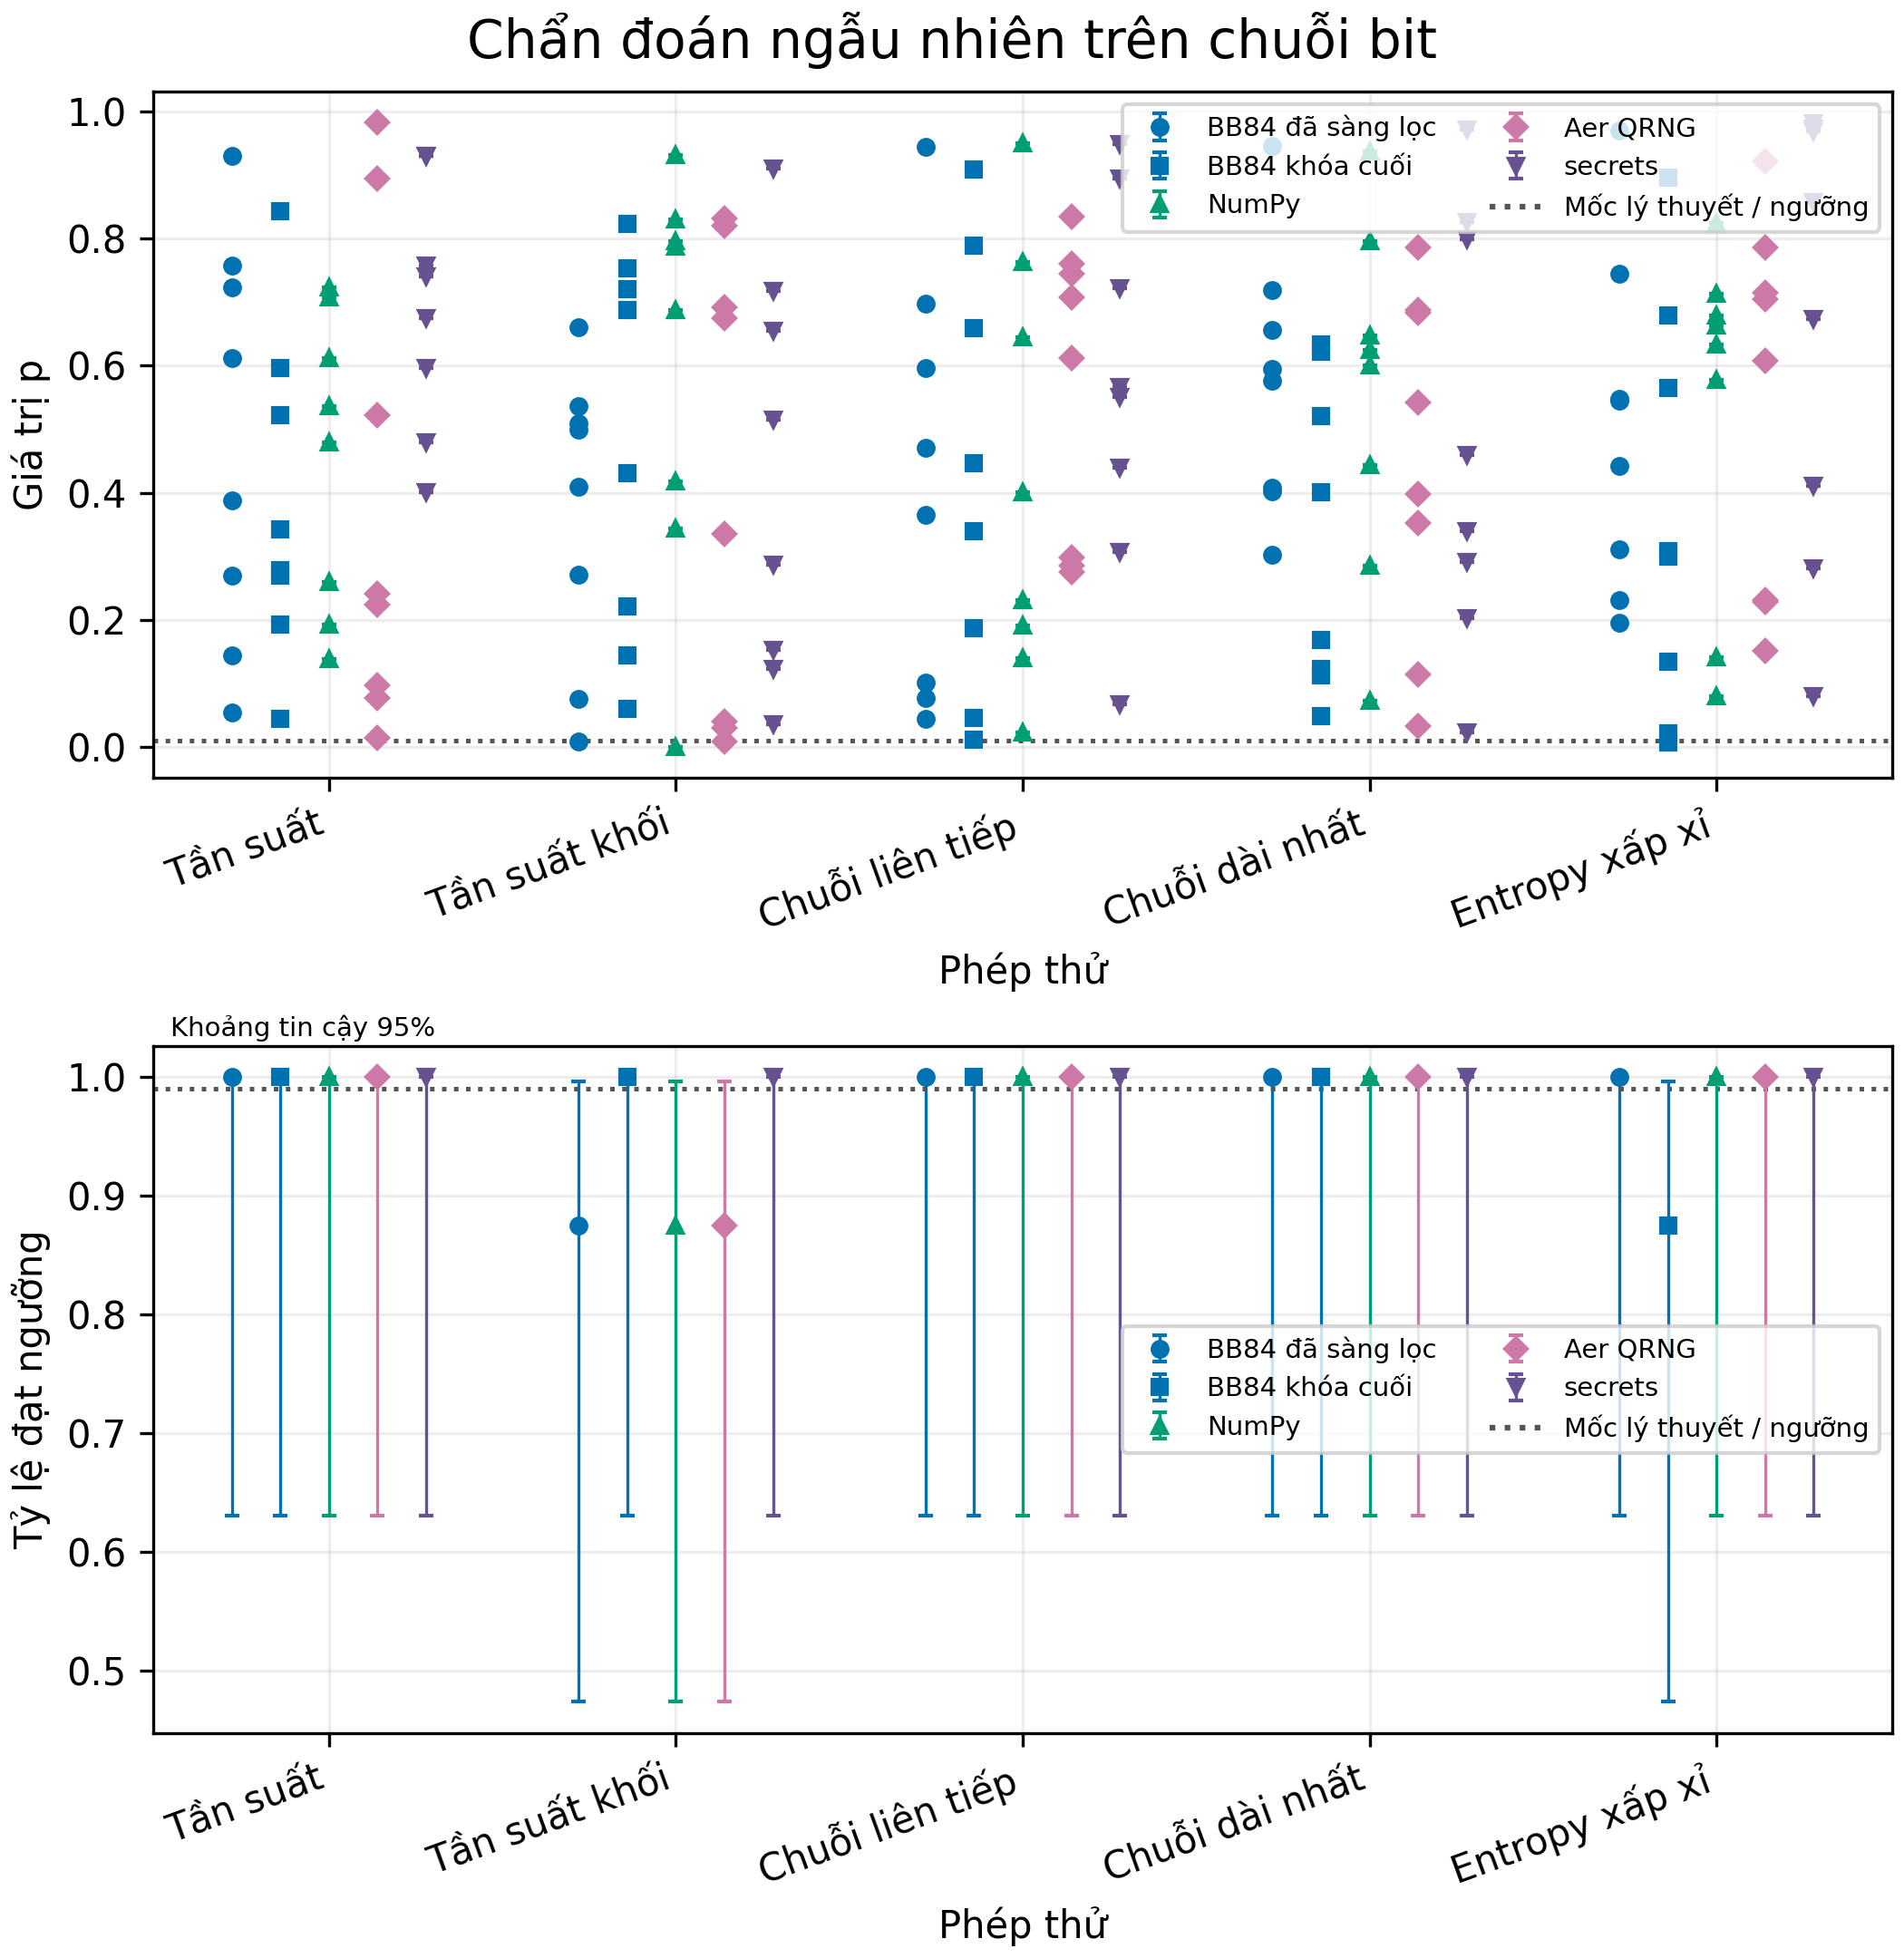

Source data for this figure (header and first rows):
metric, series, x, value, low, high, n, reference, bits, trial, successes
min_entropy, BB84 raw, 1, 0.9944, , , , , 8192, , 
p_value, BB84 raw, frequency, 0.7237, , , , 0.01, 8192, 1, 
p_value, BB84 raw, block_frequency, 0.4998, , , , 0.01, 8192, 1, 
p_value, BB84 raw, runs, 0.04449, , , , 0.01, 8192, 1, 
p_value, BB84 raw, longest_run, 0.4078, , , , 0.01, 8192, 1, 
p_value, BB84 raw, approximate_entropy, 0.3109, , , , 0.01, 8192, 1, 
min_entropy, BB84 final, 1, 0.9828, , , , , 8192, , 
p_value, BB84 final, frequency, 0.2789, , , , 0.01, 8192, 1, 
p_value, BB84 final, block_frequency, 0.8231, , , , 0.01, 8192, 1, 
p_value, BB84 final, runs, 0.1879, , , , 0.01, 8192, 1, 
p_value, BB84 final, longest_run, 0.6326, , , , 0.01, 8192, 1, 
p_value, BB84 final, approximate_entropy, 0.5643, , , , 0.01, 8192, 1, 
min_entropy, NumPy, 1, 0.9821, , , , , 8192, , 
p_value, NumPy, frequency, 0.2598, , , , 0.01, 8192, 1, 
p_value, NumPy, block_frequency, 0.6871, , , , 0.01, 8192, 1, 
p_value, NumPy, runs, 0.7632, , , , 0.01, 8192, 1, 
p_value, NumPy, longest_run, 0.6006, , , , 0.01, 8192, 1, 
p_value, NumPy, approximate_entropy, 0.633, , , , 0.01, 8192, 1, 
min_entropy, Aer QRNG, 1, 0.9898, , , , , 8192, , 
p_value, Aer QRNG, frequency, 0.5216, , , , 0.01, 8192, 1, 
p_value, Aer QRNG, block_frequency, 0.03114, , , , 0.01, 8192, 1, 
p_value, Aer QRNG, runs, 0.7605, , , , 0.01, 8192, 1, 
p_value, Aer QRNG, longest_run, 0.6868, , , , 0.01, 8192, 1, 
p_value, Aer QRNG, approximate_entropy, 0.9213, , , , 0.01, 8192, 1, 
min_entropy, secrets, 1, 0.9947, , , , , 8192, , 
p_value, secrets, frequency, 0.7403, , , , 0.01, 8192, 1, 
p_value, secrets, block_frequency, 0.6542, , , , 0.01, 8192, 1, 
p_value, secrets, runs, 0.9481, , , , 0.01, 8192, 1, 
p_value, secrets, longest_run, 0.2023, , , , 0.01, 8192, 1, 
p_value, secrets, approximate_entropy, 0.857, , , , 0.01, 8192, 1, 
min_entropy, BB84 raw, 2, 0.9825, , , , , 8192, , 
p_value, BB84 raw, frequency, 0.2692, , , , 0.01, 8192, 2, 
p_value, BB84 raw, block_frequency, 0.008667, , , , 0.01, 8192, 2, 
p_value, BB84 raw, runs, 0.6971, , , , 0.01, 8192, 2, 
p_value, BB84 raw, longest_run, 0.656, , , , 0.01, 8192, 2, 
p_value, BB84 raw, approximate_entropy, 0.744, , , , 0.01, 8192, 2, 
min_entropy, BB84 final, 2, 0.9898, , , , , 8192, , 
p_value, BB84 final, frequency, 0.5216, , , , 0.01, 8192, 2, 
p_value, BB84 final, block_frequency, 0.7526, , , , 0.01, 8192, 2, 
p_value, BB84 final, runs, 0.9084, , , , 0.01, 8192, 2, 
p_value, BB84 final, longest_run, 0.6225, , , , 0.01, 8192, 2, 
p_value, BB84 final, approximate_entropy, 0.8959, , , , 0.01, 8192, 2, 
min_entropy, NumPy, 2, 0.9888, , , , , 8192, , 
p_value, NumPy, frequency, 0.4795, , , , 0.01, 8192, 2, 
p_value, NumPy, block_frequency, 0.4179, , , , 0.01, 8192, 2, 
p_value, NumPy, runs, 0.1402, , , , 0.01, 8192, 2, 
p_value, NumPy, longest_run, 0.2849, , , , 0.01, 8192, 2, 
p_value, NumPy, approximate_entropy, 0.1417, , , , 0.01, 8192, 2, 
min_entropy, Aer QRNG, 2, 0.9738, , , , , 8192, , 
p_value, Aer QRNG, frequency, 0.09746, , , , 0.01, 8192, 2, 
p_value, Aer QRNG, block_frequency, 0.04041, , , , 0.01, 8192, 2, 
p_value, Aer QRNG, runs, 0.2849, , , , 0.01, 8192, 2, 
p_value, Aer QRNG, longest_run, 0.03282, , , , 0.01, 8192, 2, 
p_value, Aer QRNG, approximate_entropy, 0.2311, , , , 0.01, 8192, 2, 
min_entropy, secrets, 2, 0.9888, , , , , 8192, , 
p_value, secrets, frequency, 0.4795, , , , 0.01, 8192, 2, 
p_value, secrets, block_frequency, 0.5151, , , , 0.01, 8192, 2, 
p_value, secrets, runs, 0.3068, , , , 0.01, 8192, 2, 
p_value, secrets, longest_run, 0.4599, , , , 0.01, 8192, 2, 
p_value, secrets, approximate_entropy, 0.2816, , , , 0.01, 8192, 2, 
... 205 more rows
